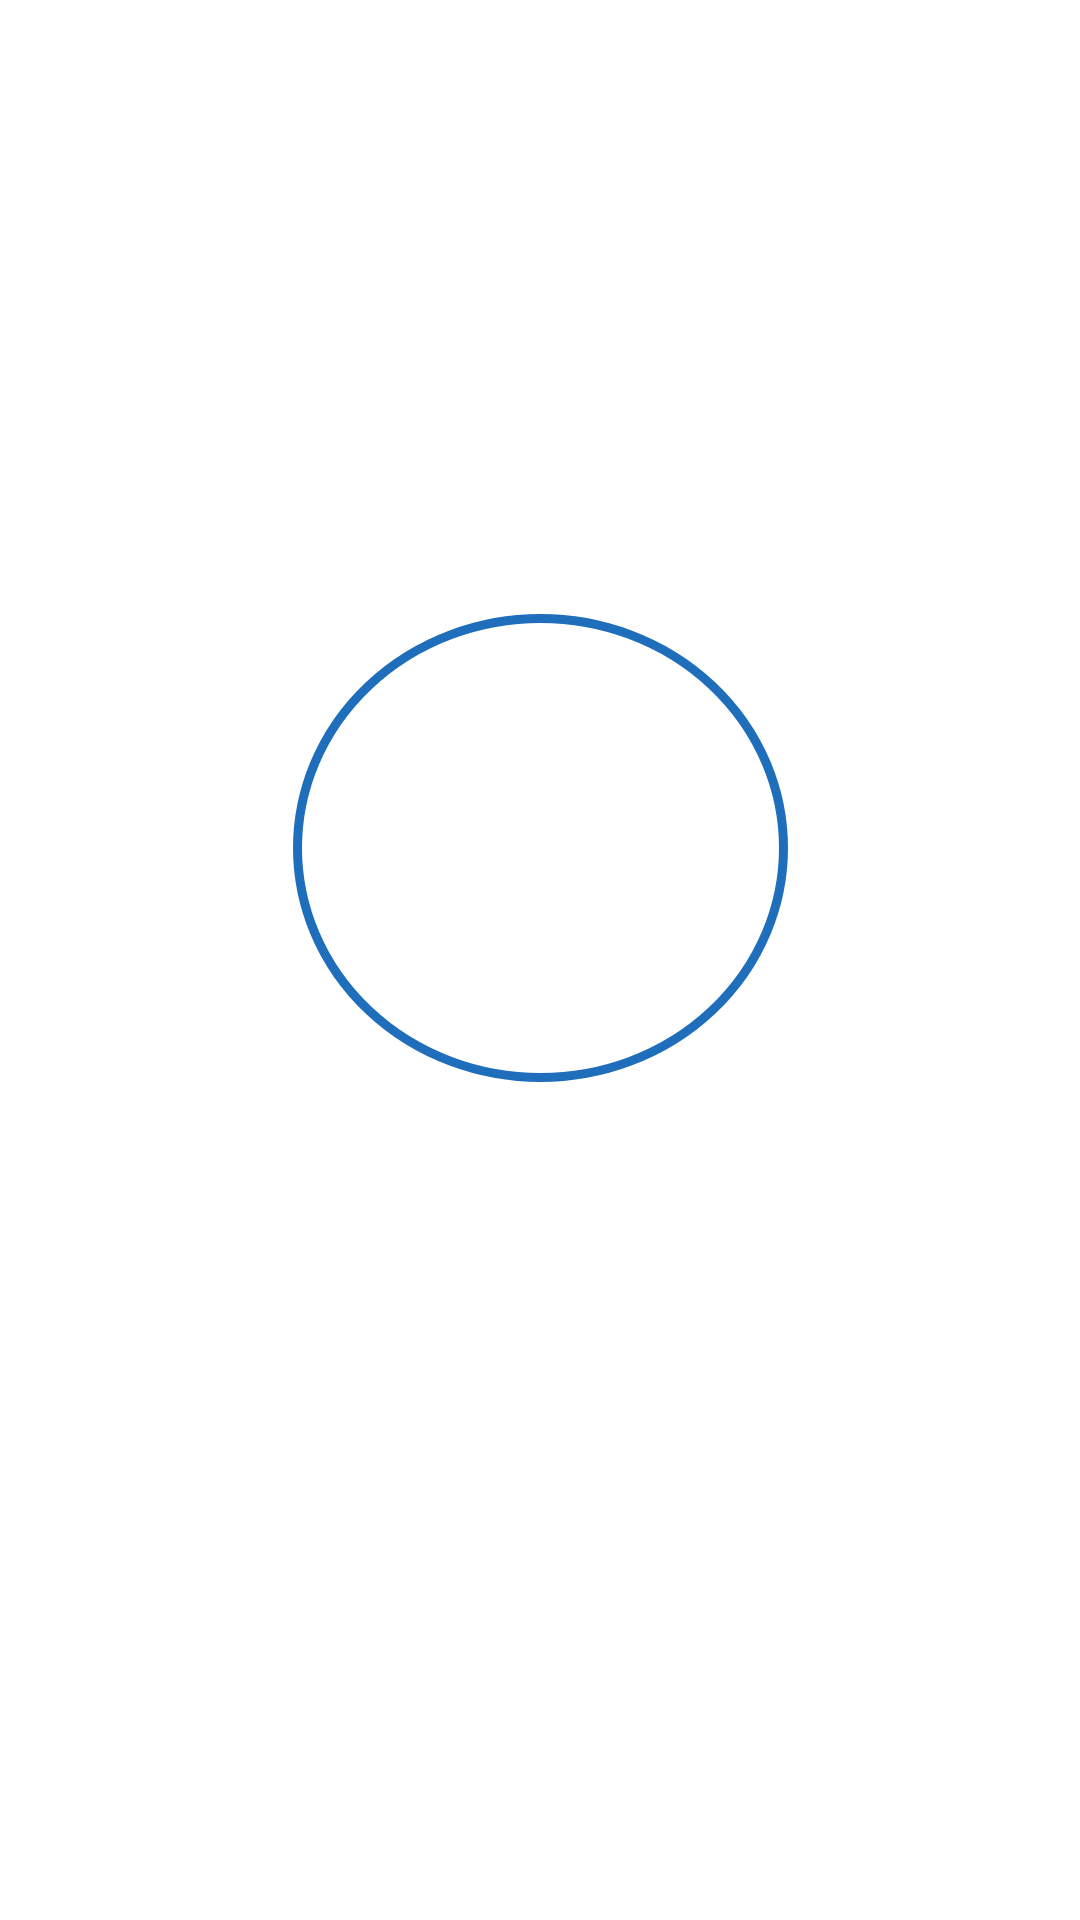

Reconstruct the res/layout file that produces this screen, plus the resources it refers to.
<!-- AndroidManifest.xml: application theme Theme.FirebaseLogin -->
<!-- res/layout/activity_splash_screen.xml -->
<?xml version="1.0" encoding="utf-8"?>

<androidx.constraintlayout.widget.ConstraintLayout xmlns:android="http://schemas.android.com/apk/res/android"
    xmlns:app="http://schemas.android.com/apk/res-auto"
    xmlns:tools="http://schemas.android.com/tools"
    android:layout_width="match_parent"
    android:layout_height="match_parent"
    tools:context=".SplashScreen">

    <ImageView
        android:id="@+id/imageView4"
        android:layout_width="165dp"
        android:layout_height="156dp"
        android:contentDescription="@string/todo"
        app:layout_constraintBottom_toBottomOf="parent"
        app:layout_constraintEnd_toEndOf="parent"
        app:layout_constraintStart_toStartOf="parent"
        app:layout_constraintTop_toTopOf="parent"
        app:layout_constraintVertical_bias="0.423"
        app:srcCompat="@drawable/icon_container" />

    <ImageView
        android:id="@+id/imageView5"
        android:layout_width="100dp"
        android:layout_height="115dp"
        android:contentDescription="@string/todo"
        app:layout_constraintBottom_toBottomOf="@+id/imageView4"
        app:layout_constraintEnd_toEndOf="@+id/imageView4"
        app:layout_constraintStart_toStartOf="@+id/imageView4"
        app:layout_constraintTop_toTopOf="@+id/imageView4"
        app:srcCompat="@drawable/firebaseicon" />

</androidx.constraintlayout.widget.ConstraintLayout>
<!-- resources referenced by this layout -->
<resources>
  <!-- drawable icon_container (drawable-v24) -->
  <?xml version="1.0" encoding="utf-8"?>
  
  <shape xmlns:android="http://schemas.android.com/apk/res/android"
      android:shape="oval">
      <solid android:color="@color/white"/>
      <stroke android:color="@color/Blue" android:width="3dp"/>
  </shape>
  <string name="todo">TODO</string>
  <style name="Theme.FirebaseLogin" parent="Theme.MaterialComponents.DayNight.NoActionBar">
          
          <item name="colorPrimary">@color/purple_500</item>
          <item name="colorPrimaryVariant">@color/purple_700</item>
          <item name="colorOnPrimary">@color/white</item>
          
          <item name="colorSecondary">@color/teal_200</item>
          <item name="colorSecondaryVariant">@color/teal_700</item>
          <item name="colorOnSecondary">@color/black</item>
          
          <item name="android:statusBarColor" tools:targetApi="l">?attr/colorPrimaryVariant</item>
          
      </style>
  <color name="white">#FFFFFFFF</color>
  <color name="Blue">#1F6EBC</color>
  <color name="purple_500">#2CB0D4</color>
  <color name="purple_700">#1F6EBC</color>
  <color name="teal_200">#FF03DAC5</color>
  <color name="teal_700">#FF018786</color>
  <color name="black">#FF000000</color>
</resources>
